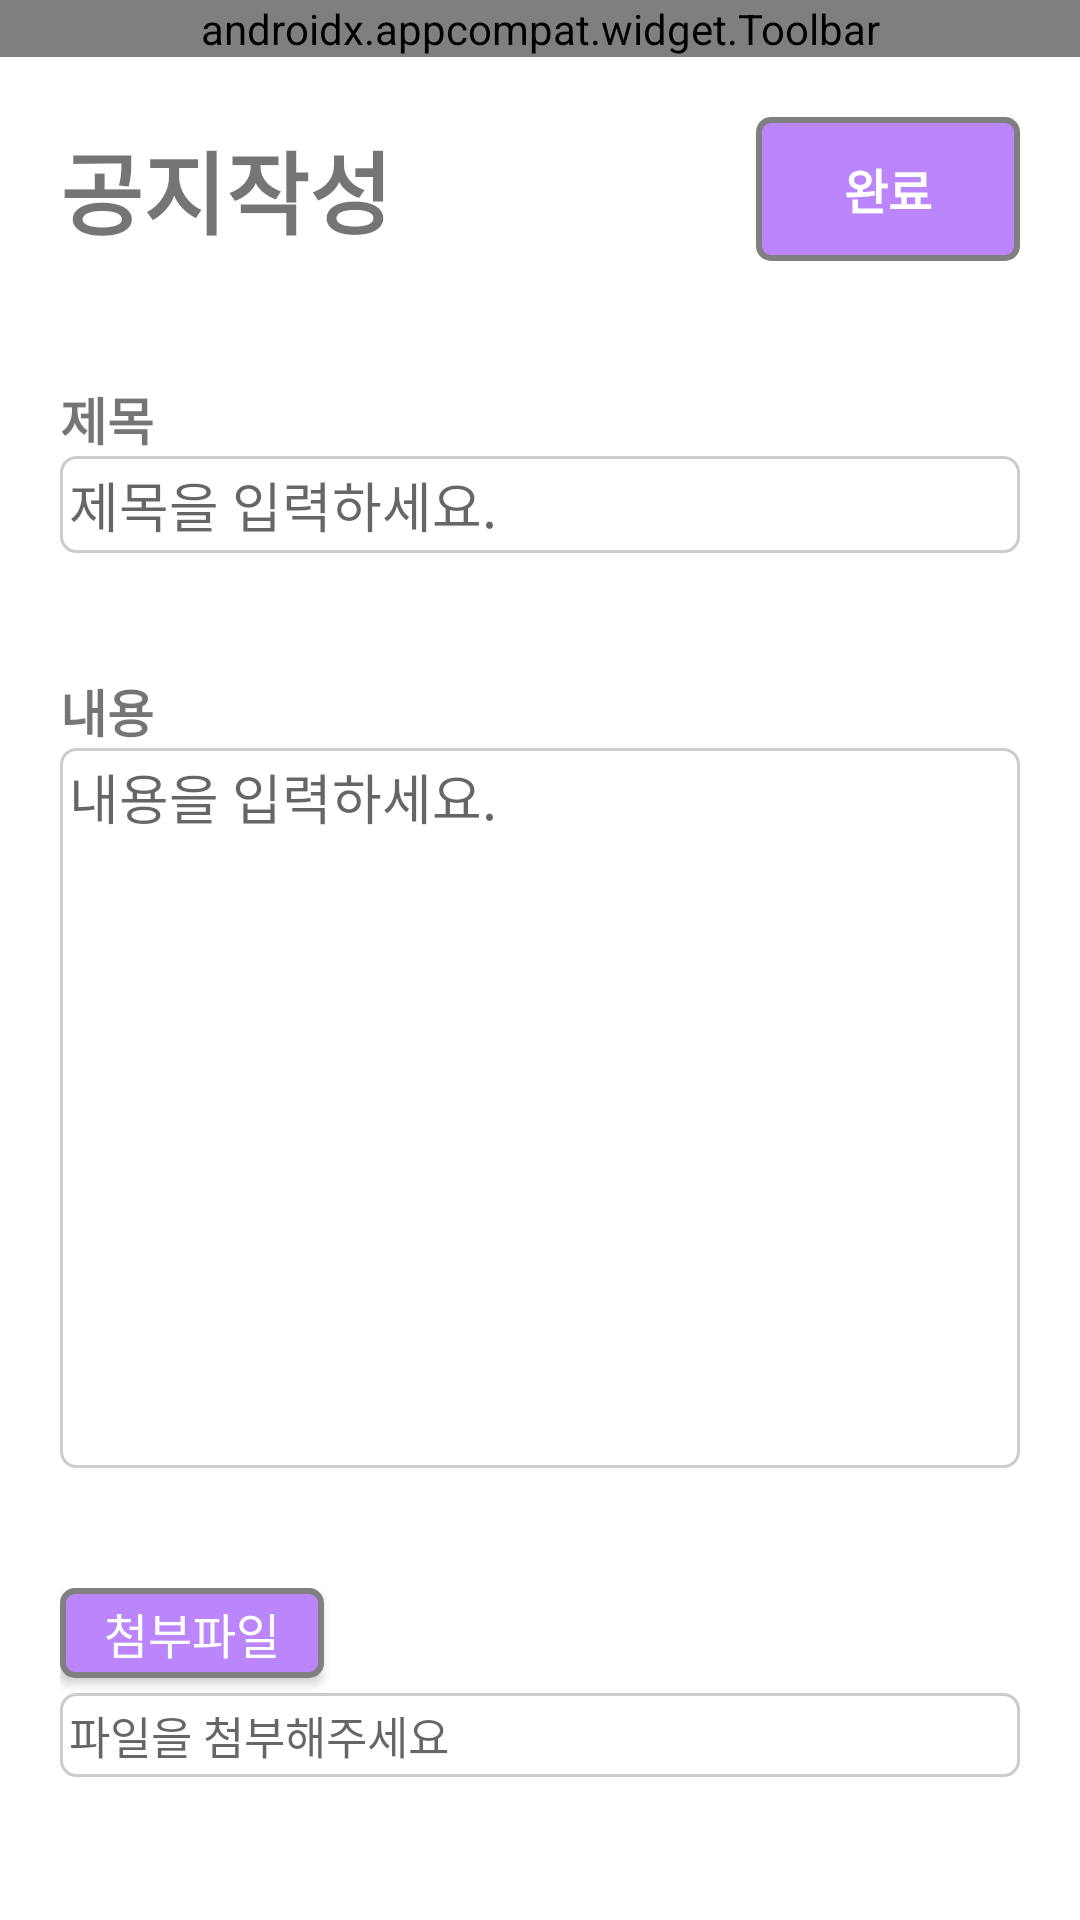

Here is an Android app screen rendered from its layout file. Give the layout XML and the strings, colors and styles it references.
<!-- AndroidManifest.xml: application theme AppTheme -->
<!-- res/layout/activity_noticewrite.xml -->
<?xml version="1.0" encoding="utf-8"?>
<LinearLayout xmlns:android="http://schemas.android.com/apk/res/android"
    android:layout_width="match_parent"
    android:layout_height="match_parent"
    android:background="#FFFFFF"
    android:orientation="vertical">

    <include layout="@layout/toolbar" />

    <LinearLayout
        android:layout_width="match_parent"
        android:layout_height="wrap_content"
        android:layout_gravity="center"
        android:layout_margin="20dp">

        <LinearLayout
            android:layout_width="match_parent"
            android:layout_height="wrap_content"
            android:orientation="horizontal">

            <TextView
                android:id="@+id/qna_title"
                android:layout_width="wrap_content"
                android:layout_height="wrap_content"
                android:layout_gravity="center"
                android:text="공지작성"
                android:textStyle="bold"
                android:textSize="30sp" />

            <View
                android:layout_width="0dp"
                android:layout_height="0dp"
                android:layout_weight="1"/>

            <Button
                android:id="@+id/notice_write_btn"
                android:layout_width="wrap_content"
                android:layout_height="wrap_content"
                android:layout_gravity="right"
                style="@style/AppButton"
                android:onClick="writeFinish"
                android:text="완료"
                android:textSize="16sp"
                android:textStyle="bold" />
        </LinearLayout>
    </LinearLayout>

    <LinearLayout
        android:layout_width="match_parent"
        android:layout_height="wrap_content"
        android:layout_gravity="center"
        android:layout_margin="20dp"
        android:orientation="vertical">

        <TextView
            android:layout_width="wrap_content"
            android:layout_height="wrap_content"
            android:text="제목"
            android:textSize="17sp"
            android:textStyle="bold" />

        <EditText
            android:id="@+id/ntw_title"
            android:layout_width="match_parent"
            android:layout_height="wrap_content"
            android:padding="3dp"
            android:hint="제목을 입력하세요."
            android:background="@drawable/spinner_border" />
    </LinearLayout>


    <LinearLayout
        android:layout_width="match_parent"
        android:layout_height="wrap_content"
        android:layout_gravity="center"
        android:layout_margin="20dp"
        android:orientation="vertical">

        <TextView
            android:layout_width="wrap_content"
            android:layout_height="wrap_content"
            android:text="내용"
            android:textSize="17sp"
            android:textStyle="bold" />

        <EditText
            android:id="@+id/ntw_content"
            android:layout_width="match_parent"
            android:layout_height="240dp"
            android:gravity="top"
            android:padding="3dp"
            android:hint="내용을 입력하세요."
            android:background="@drawable/spinner_border" />
    </LinearLayout>

    <LinearLayout
        android:layout_width="match_parent"
        android:layout_height="wrap_content"
        android:layout_gravity="center"
        android:layout_margin="20dp"
        android:orientation="vertical">

        <Button
            android:id="@+id/ntw_btn_file_add"
            android:layout_width="wrap_content"
            android:layout_height="30dp"
            style="@style/AppButton"
            android:layout_marginBottom="5dp"
            android:text="첨부파일"
            android:onClick="fileUpload"
            android:textSize="16sp" />

        <TextView
            android:id="@+id/ntw_filename"
            android:layout_width="match_parent"
            android:layout_height="wrap_content"
            android:padding="3dp"
            android:hint="파일을 첨부해주세요"
            android:background="@drawable/spinner_border"
            android:textSize="15sp" />

    </LinearLayout>



</LinearLayout>
<!-- res/layout/toolbar.xml (included above) -->
<?xml version="1.0" encoding="utf-8"?>
<FrameLayout xmlns:android="http://schemas.android.com/apk/res/android"
    xmlns:tools="http://schemas.android.com/tools"
    xmlns:app="http://schemas.android.com/apk/res-auto"
    android:layout_width="match_parent"
    android:layout_height="wrap_content"
    tools:showIn="@layout/activity_main">

    <androidx.appcompat.widget.Toolbar
        android:id="@+id/toolbar"
        android:layout_width="match_parent"
        android:layout_height="wrap_content"
        android:background="@color/purple_200"
        app:menu="@menu/toolbar_menu"
        app:title="@string/app_name"
        app:titleTextColor="@color/white">

    </androidx.appcompat.widget.Toolbar>
</FrameLayout>
<!-- res/layout/activity_main.xml (included above) -->
<?xml version="1.0" encoding="utf-8"?>
<androidx.constraintlayout.widget.ConstraintLayout xmlns:android="http://schemas.android.com/apk/res/android"
    xmlns:app="http://schemas.android.com/apk/res-auto"
    xmlns:tools="http://schemas.android.com/tools"
    android:layout_width="match_parent"
    android:layout_height="match_parent"
    tools:context=".MainActivity">

    <FrameLayout
        android:id="@+id/tabs_layout"
        android:layout_width="match_parent"
        android:layout_height="match_parent"
        android:layout_marginBottom="?attr/actionBarSize"/>

    <com.google.android.material.bottomnavigation.BottomNavigationView
        android:id="@+id/bottom_bar"
        android:layout_width="match_parent"
        android:layout_height="wrap_content"
        android:layout_gravity="bottom"
        app:itemIconTint="@drawable/tabs_item_color"
        app:itemTextColor="@drawable/tabs_item_color"
        app:itemBackground="@color/white"
        app:labelVisibilityMode="labeled"
        app:layout_constraintBottom_toBottomOf="parent"
        app:menu="@menu/tabs"/>

</androidx.constraintlayout.widget.ConstraintLayout>
<!-- resources referenced by this layout -->
<resources>
  <color name="purple_200">#FFBB86FC</color>
  <color name="white">#fff</color>
  <!-- drawable spinner_border (drawable) -->
  <shape xmlns:android="http://schemas.android.com/apk/res/android"
      android:shape="rectangle">
      <solid android:color="@android:color/transparent" /> 
      <stroke
          android:width="1dp"
          android:color="#CCCCCC" />
      <corners android:radius="5dp" /> 
  </shape>
  <string name="app_name">ShieldBank</string>
  <style name="AppButton" parent="Widget.AppCompat.Button">
          <item name="android:background">@drawable/button_background</item>
          <item name="android:textColor">@android:color/white</item>
          <item name="android:textSize">16sp</item>
          
      </style>
  <style name="AppTheme" parent="Theme.MaterialComponents.Light.NoActionBar.Bridge">
          
  
          <item name="colorPrimary">@android:color/background_dark</item>
          <item name="colorPrimaryDark">@android:color/holo_blue_dark</item>
      </style>
  <!-- drawable button_background (drawable) -->
  <shape xmlns:android="http://schemas.android.com/apk/res/android">
      <solid android:color="@color/purple_200" />
      <corners android:radius="4dp" />
      <stroke
          android:color="@color/gray"
          android:width="2dp" />
  </shape>
  <color name="gray">#808080</color>
</resources>
